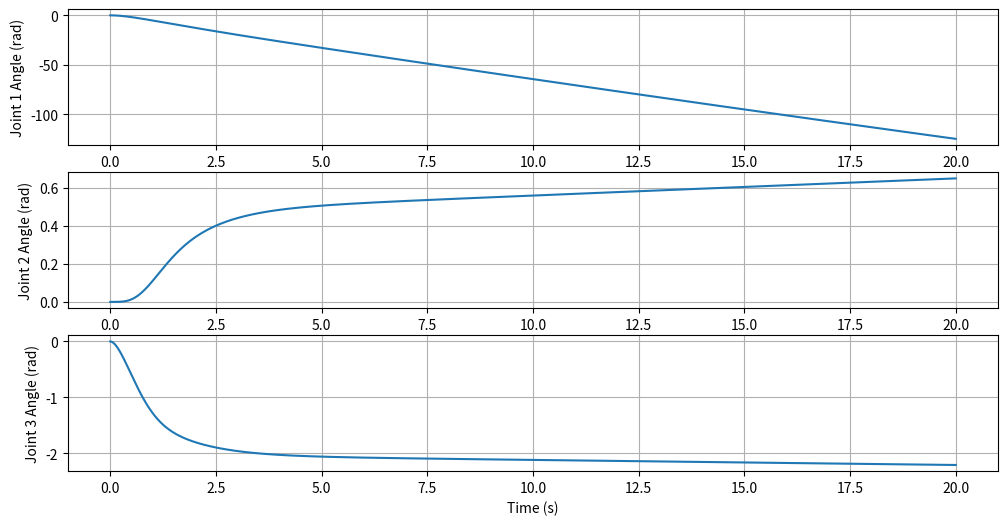
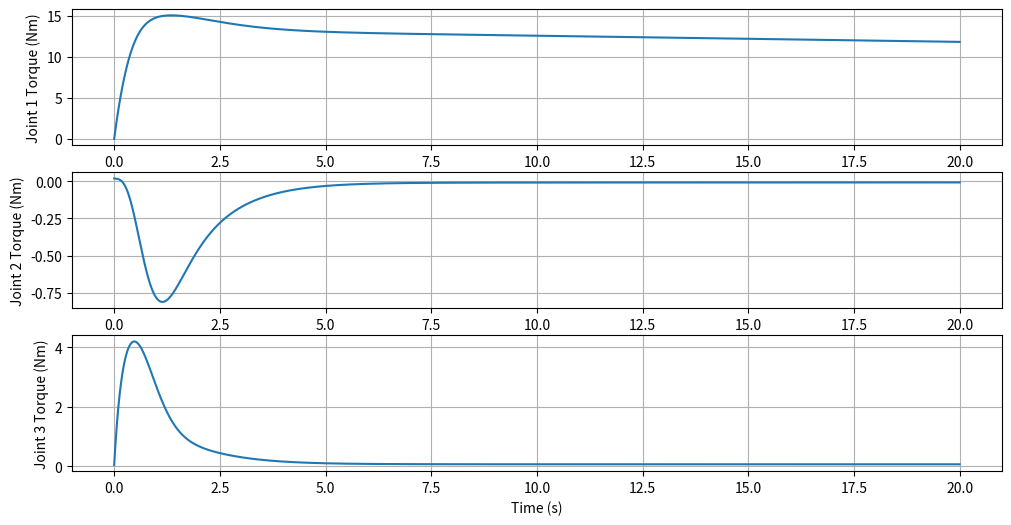

Write Python code to recreate these figures, in order.
import numpy as np
import matplotlib.pyplot as plt
from scipy.integrate import odeint

# Define robot parameters
mass_link1, mass_link2, mass_link3 = 1.0, 1.0, 1.0  # Masses of links
length_link2, length_link3 = 1.0, 1.0  # Link lengths
distance_com2, distance_com3 = 0.5, 0.5  # Center of mass distances
gravitational_acceleration = 9.81  # Gravitational acceleration

# Simulation parameters
simulation_time = 20.0
num_steps = 10000
time_step = simulation_time / num_steps
time_values = np.linspace(0, simulation_time, num_steps)

# Initialize state variables
joint_angles = np.zeros(3)  # Joint angles
joint_velocities = np.zeros(3)  # Joint velocities
motor_accelerations = np.zeros(3)  # Motor accelerations
desired_torque_motor = np.array([0.01, 0.02, 0.04])  # Small constant motor torques

# Motor dynamics parameters
motor_inertias = np.array([1, 1.5, 0.5])  # Motor inertias
motor_damping_coefficients = np.array([2, 3, 2.5])  # Motor damping coefficients
motor_resistances = np.array([1, 1.5, 0.5])  # Motor resistances
motor_inductances = np.array([0.01, 0.015, 0.005])  # Motor inductances
back_emf_constants = np.array([0.2, 0.25, 0.1])  # Motor back-emf constants
torque_constants = np.array([0.1, 0.3, 0.4])  # Motor torque constants

# Simulation loop
joint_angle_data = []
torque_motor_data = []

for step in range(num_steps):
    # Calculate joint accelerations using the equations of motion
    cos_theta2 = np.cos(joint_angles[1])
    sin_theta2 = np.sin(joint_angles[1])
    cos_theta3 = np.cos(joint_angles[2])
    sin_theta3 = np.sin(joint_angles[2])
    cos_theta23 = np.cos(joint_angles[1] + joint_angles[2])
    sin_theta23 = np.sin(joint_angles[1] + joint_angles[2])

    inertia_matrix = np.array([
        [0.5 * mass_link1 * distance_com2**2 + 0.25 * mass_link2 * length_link2**2 * cos_theta2**2 +
         0.25 * mass_link3 * length_link3**2 * cos_theta23**2 + mass_link3 * length_link2**2 * cos_theta2**2 +
         mass_link2 * length_link2 * length_link3 * cos_theta2 * cos_theta23, 0, 0],
        [0, 0.25 * mass_link2 * length_link2**2 + mass_link3 * (length_link2**2 + distance_com3**2 + length_link2 * length_link3 * cos_theta3), 0],
        [0, 0, 1/3 * mass_link3 * length_link3**2]
    ])

    coriolis_matrix = np.array([
        [0, -0.25 * mass_link2 * length_link2**2 * sin_theta2 - mass_link3 * length_link2**2 * sin_theta2 -
         mass_link3 * length_link2 * length_link3 * sin_theta23 - mass_link3 * distance_com2**2 * sin_theta23,
         -mass_link3 * length_link2 * length_link3 * cos_theta2 * sin_theta23 - mass_link3 * distance_com3**2 * sin_theta23],
        [0, 0, -mass_link2 * length_link2 * length_link3 * sin_theta3],
        [0, 0, 0]
    ])

    gravitational_vector = np.array([
        distance_com2 * mass_link2 * gravitational_acceleration * cos_theta2 + length_link2 * mass_link3 * gravitational_acceleration * cos_theta2 +
        distance_com3 * mass_link2 * gravitational_acceleration * cos_theta23,
        0,
        mass_link3 * gravitational_acceleration * distance_com3 * cos_theta23
    ])

    torque_motor = desired_torque_motor - motor_damping_coefficients * joint_velocities - torque_constants * (1 / motor_resistances) * (back_emf_constants * joint_velocities)
    motor_accelerations = np.linalg.solve(np.diag(motor_inertias), torque_motor - np.dot(coriolis_matrix, joint_velocities) - gravitational_vector)

    joint_velocities = joint_velocities + motor_accelerations * time_step
    joint_angles = joint_angles + joint_velocities * time_step

    # Store data for analysis
    joint_angle_data.append(joint_angles.copy())
    torque_motor_data.append(torque_motor.copy())

# Convert data lists to numpy arrays for easier analysis or plotting
joint_angle_data = np.array(joint_angle_data)
torque_motor_data = np.array(torque_motor_data)

# Plot joint angles and torques
time_steps = np.arange(num_steps) * time_step
plt.figure(figsize=(12, 6))
for i in range(3):
    plt.subplot(3, 1, i+1)
    plt.plot(time_steps, joint_angle_data[:, i], label=f'Joint {i+1} Angle')
    plt.ylabel(f'Joint {i+1} Angle (rad)')
    plt.grid()
plt.xlabel('Time (s)')
plt.show()

plt.figure(figsize=(12, 6))
for i in range(3):
    plt.subplot(3, 1, i+1)
    plt.plot(time_steps, torque_motor_data[:, i], label=f'Joint {i+1} Torque')
    plt.ylabel(f'Joint {i+1} Torque (Nm)')
    plt.grid()
plt.xlabel('Time (s)')
plt.show()
